Run: headless pygame with SDL's dummy video driver; simulated clock (each Clock.tick advances the game by its frame time, no real sleeping); random seed 0; keys injected as events and as key.get_pressed() state; no mouse input.
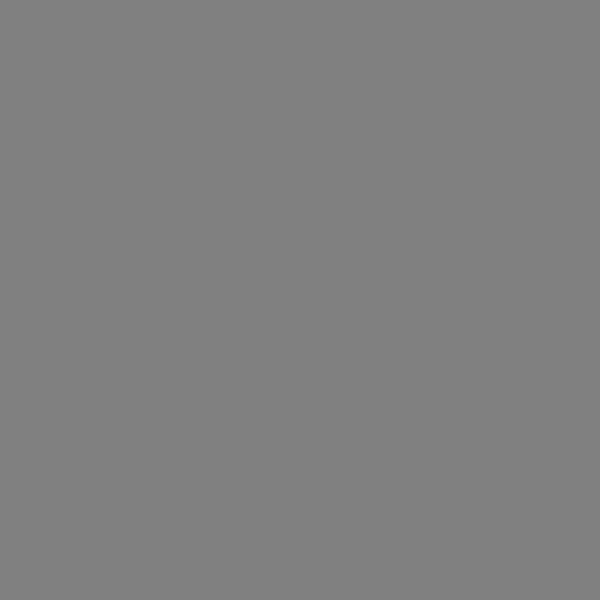
Frame 1 of 4 · flips 1–60 · no input
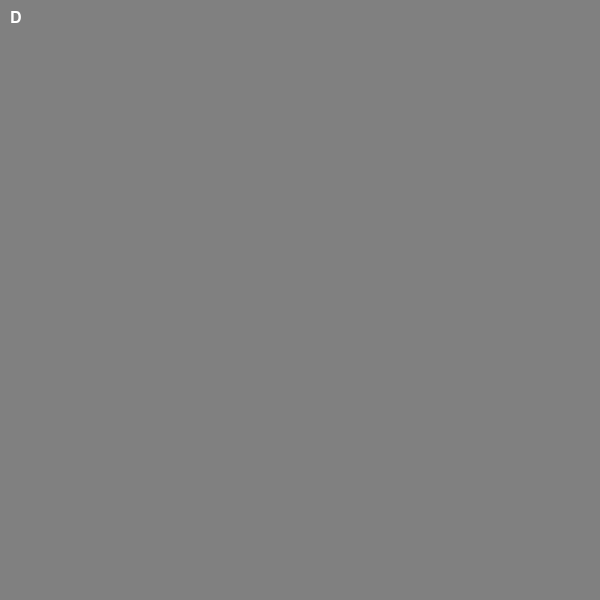
Frame 2 of 4 · flips 61–180 · tapped SPACE, RETURN · held RIGHT (→), D
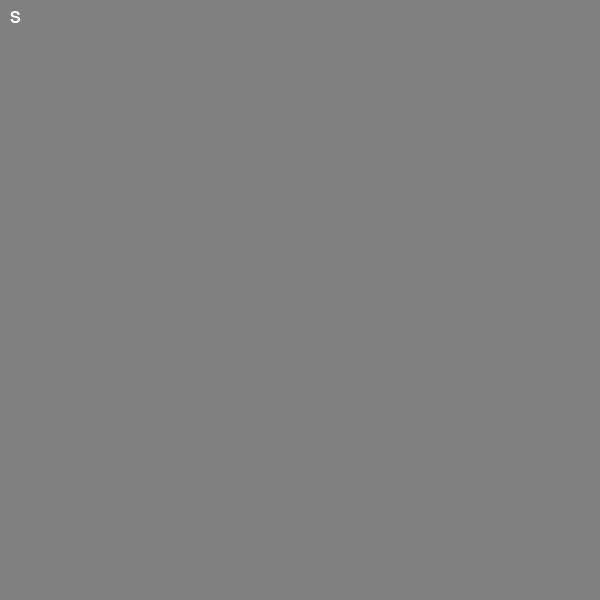
Frame 3 of 4 · flips 181–300 · held DOWN (↓), S
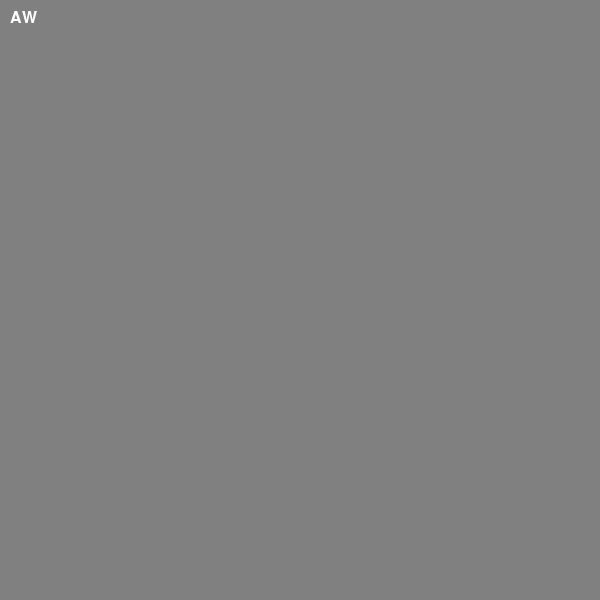
Frame 4 of 4 · flips 301–420 · held LEFT (←), A, UP (↑), W

The pygame program that drew these frames:

import pygame


def _draw_text(surface: pygame.Surface, font: pygame.font.SysFont, text: str) -> None:
    text_image = font.render(text, True, pygame.Color(255, 255, 255))
    surface.blit(text_image, (10, 10))


def _list_to_string(list_of_words: list[str])-> str:
    'Receives a list of strings and turns them into a sorted string'

    list_of_words.sort()

    word = ""

    for letter in list_of_words:
        word += letter.upper()

    return word


def run() -> None:
    pygame.init()

    try:
        surface = pygame.display.set_mode((600, 600))
        font = pygame.font.SysFont(None, 24)
        clock = pygame.time.Clock()

        running = True

        keys = ""
        key_letters = []

        while running:
            clock.tick(30)
            
            for event in pygame.event.get():
                if event.type == pygame.QUIT:
                    running = False
                    break
                elif event.type == pygame.KEYDOWN:
                    letter = f"{event.unicode}"
                    if letter.isalnum():
                        key_letters.append(letter)
                elif  event.type == pygame.KEYUP:
                    letter = f"{event.unicode}"
                    if letter.isalnum():
                        key_letters.remove(letter)

                print(event)

            keys = _list_to_string(key_letters)

            surface.fill(pygame.Color(128, 128, 128))

            _draw_text(surface, font, keys)
            
            pygame.display.flip()
    finally:
        pygame.quit()


if __name__ == '__main__':
    run()
